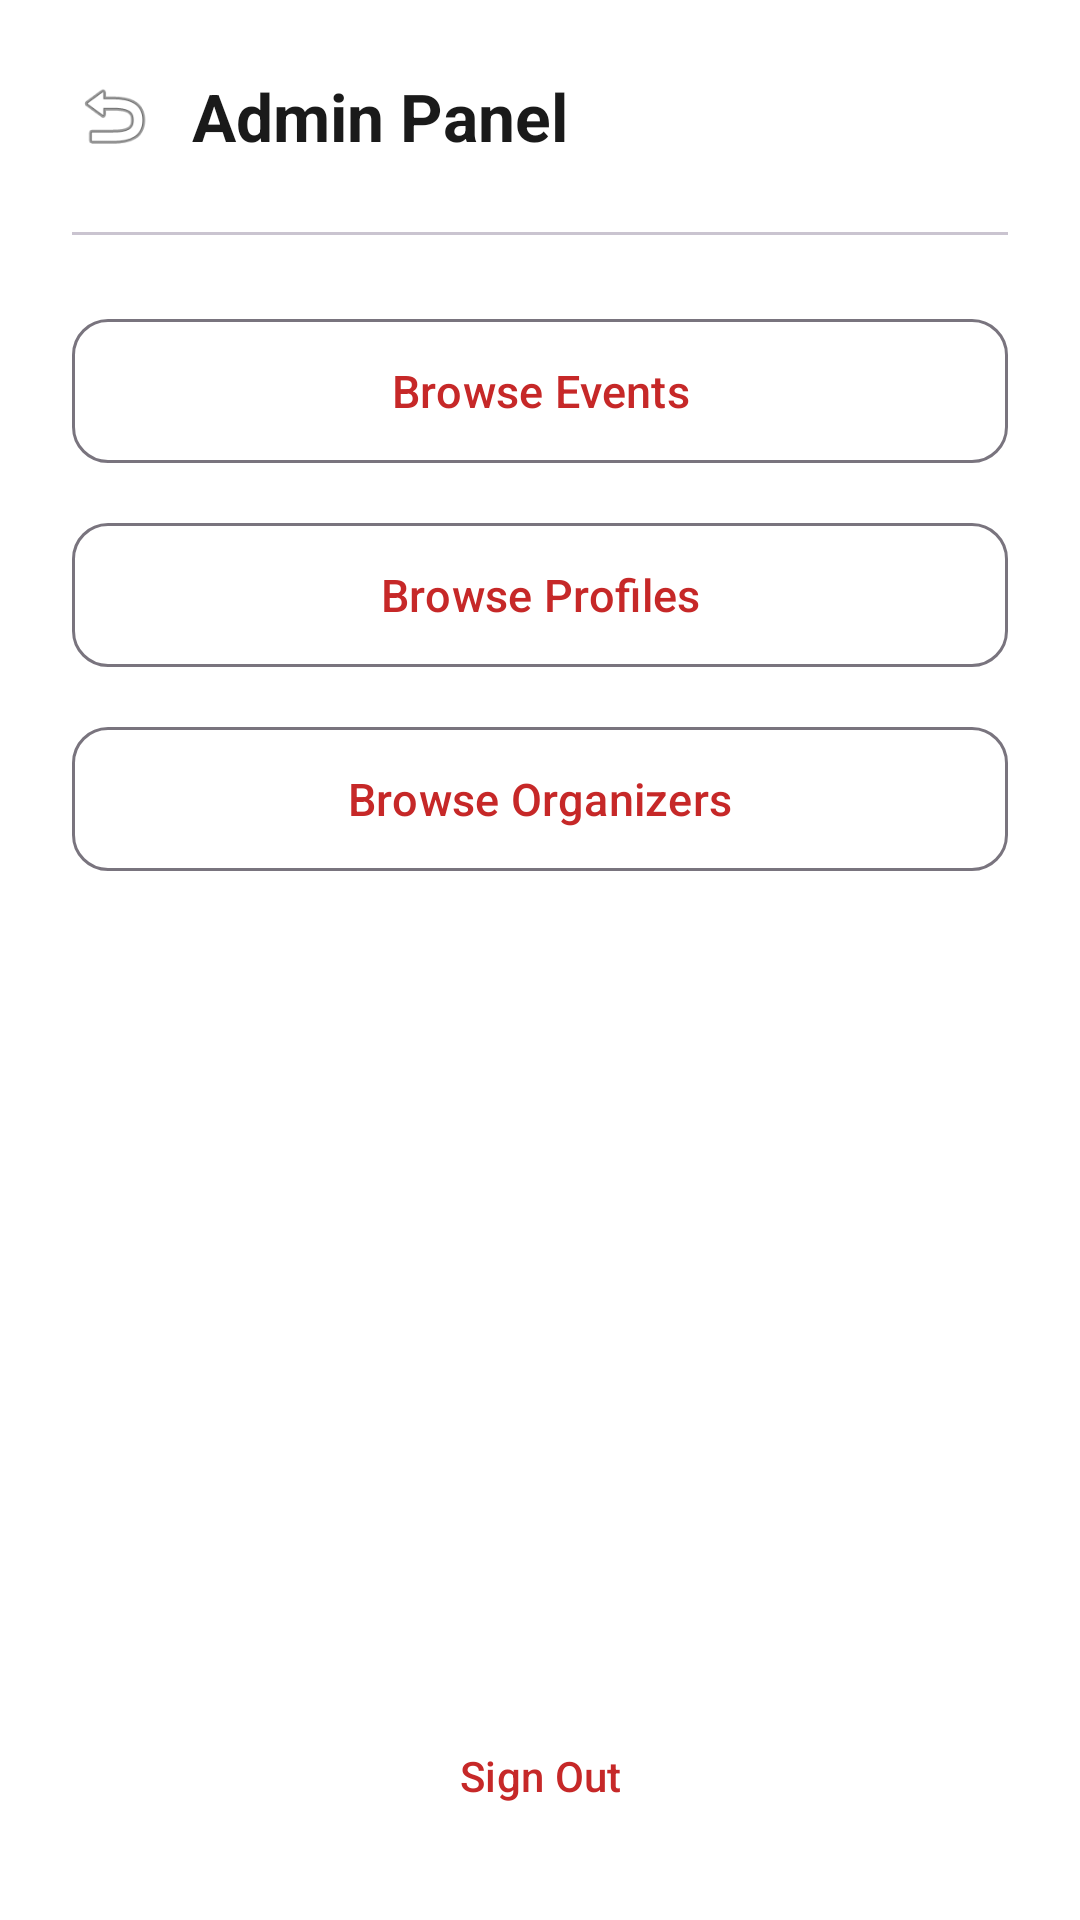

Here is an Android app screen rendered from its layout file. Give the layout XML and the strings, colors and styles it references.
<!-- AndroidManifest.xml: application theme Theme.Vigilante -->
<!-- res/layout/adminpage.xml -->
<?xml version="1.0" encoding="utf-8"?>
<androidx.constraintlayout.widget.ConstraintLayout xmlns:android="http://schemas.android.com/apk/res/android"
    xmlns:app="http://schemas.android.com/apk/res-auto"
    xmlns:tools="http://schemas.android.com/tools"
    android:id="@+id/admin_page"
    android:layout_width="match_parent"
    android:layout_height="match_parent"
    android:background="@color/background_light"
    tools:context=".AdminPage">

    <LinearLayout
        android:id="@+id/adminHeader"
        android:layout_width="match_parent"
        android:layout_height="wrap_content"
        android:orientation="horizontal"
        android:gravity="center_vertical"
        android:padding="24dp"
        app:layout_constraintTop_toTopOf="parent">

        <ImageView
            android:id="@+id/backArrow"
            android:layout_width="28dp"
            android:layout_height="28dp"
            android:src="@android:drawable/ic_menu_revert"
            android:contentDescription="Back" />

        <TextView
            android:id="@+id/title_text_header"
            android:layout_width="wrap_content"
            android:layout_height="wrap_content"
            android:layout_marginStart="12dp"
            android:text="Admin Panel"
            android:textSize="22sp"
            android:textStyle="bold"
            android:textColor="@color/text_primary" />
    </LinearLayout>

    <com.google.android.material.divider.MaterialDivider
        android:id="@+id/divider"
        android:layout_width="match_parent"
        android:layout_height="wrap_content"
        android:layout_marginHorizontal="24dp"
        app:layout_constraintTop_toBottomOf="@id/adminHeader" />

    <LinearLayout
        android:layout_width="match_parent"
        android:layout_height="0dp"
        android:orientation="vertical"
        android:padding="24dp"
        app:layout_constraintTop_toBottomOf="@id/divider"
        app:layout_constraintBottom_toTopOf="@id/signout_button">

        <com.google.android.material.button.MaterialButton
            android:id="@+id/browseevents_button"
            style="@style/Widget.Material3.Button.OutlinedButton"
            android:layout_width="match_parent"
            android:layout_height="56dp"
            android:text="Browse Events"
            android:textSize="15sp"
            app:cornerRadius="12dp" />

        <com.google.android.material.button.MaterialButton
            android:id="@+id/browseprofiles_button"
            style="@style/Widget.Material3.Button.OutlinedButton"
            android:layout_width="match_parent"
            android:layout_height="56dp"
            android:layout_marginTop="12dp"
            android:text="Browse Profiles"
            android:textSize="15sp"
            app:cornerRadius="12dp" />

        <com.google.android.material.button.MaterialButton
            android:id="@+id/browseorganizers_button"
            style="@style/Widget.Material3.Button.OutlinedButton"
            android:layout_width="match_parent"
            android:layout_height="56dp"
            android:layout_marginTop="12dp"
            android:text="Browse Organizers"
            android:textSize="15sp"
            app:cornerRadius="12dp" />
    </LinearLayout>

    <com.google.android.material.button.MaterialButton
        android:id="@+id/signout_button"
        style="@style/Widget.Material3.Button.TextButton"
        android:layout_width="wrap_content"
        android:layout_height="wrap_content"
        android:layout_marginBottom="24dp"
        android:text="Sign Out"
        android:textColor="@color/vigilante_red"
        app:layout_constraintBottom_toBottomOf="parent"
        app:layout_constraintEnd_toEndOf="parent"
        app:layout_constraintStart_toStartOf="parent" />

</androidx.constraintlayout.widget.ConstraintLayout>
<!-- resources referenced by this layout -->
<resources>
  <color name="background_light">#FFFFFF</color>
  <color name="text_primary">#1A1A1A</color>
  <color name="vigilante_red">#C62828</color>
  <style name="Theme.Vigilante" parent="Base.Theme.Vigilante" />
  <style name="Base.Theme.Vigilante" parent="Theme.Material3.DayNight.NoActionBar">
          <item name="colorPrimary">@color/vigilante_red</item>
          <item name="colorOnPrimary">@color/white</item>
          <item name="colorPrimaryContainer">@color/vigilante_red_light</item>
          <item name="colorSecondary">@color/vigilante_red_dark</item>
          <item name="android:colorBackground">@color/background_light</item>
          <item name="colorSurface">@color/background_light</item>
      </style>
  <color name="white">#FFFFFFFF</color>
  <color name="vigilante_red_light">#FF5F52</color>
  <color name="vigilante_red_dark">#8E0000</color>
</resources>
